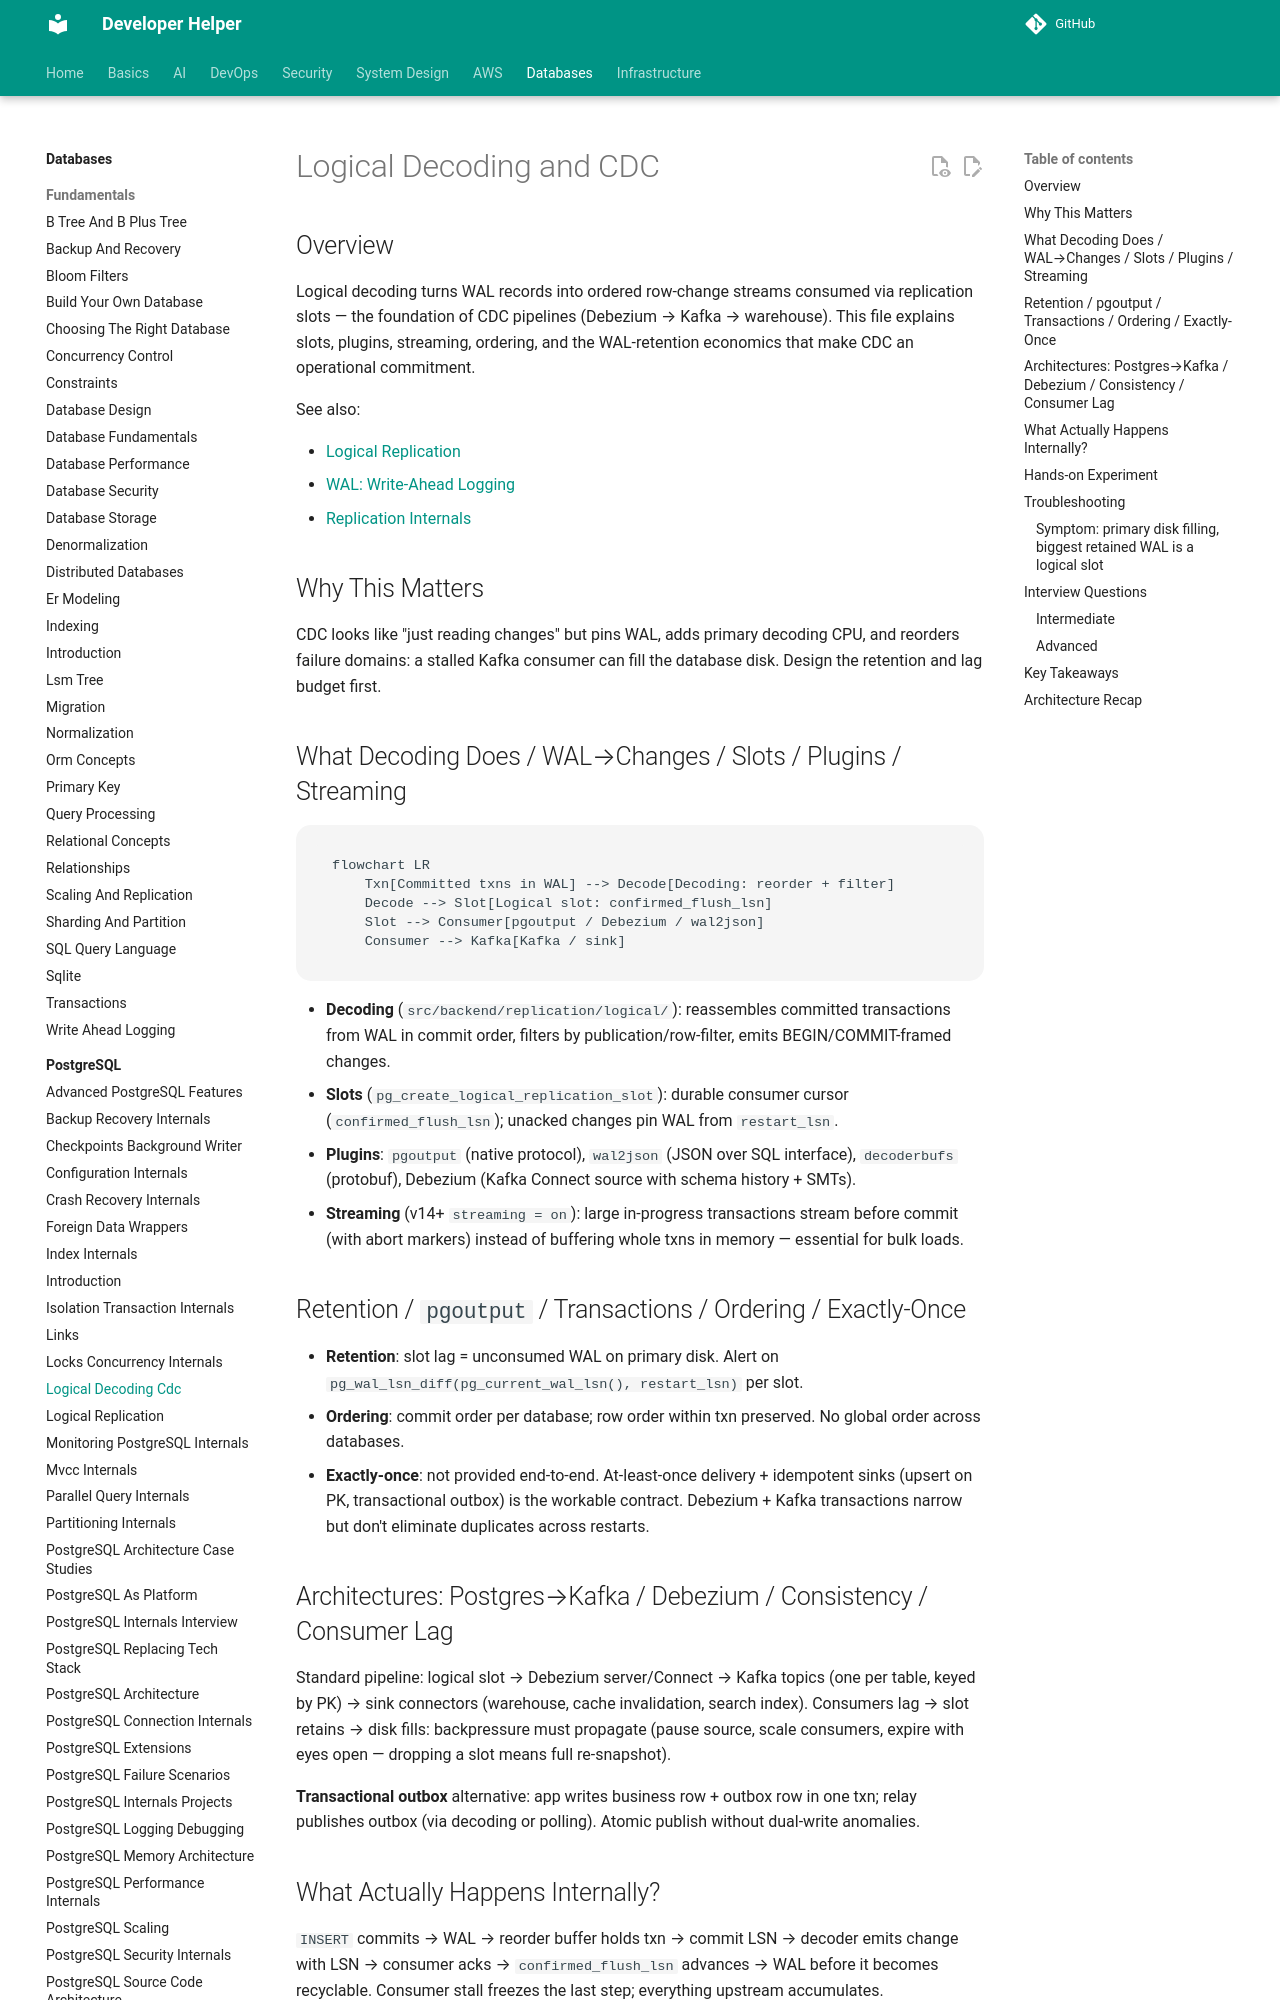

repository: abhishekghoshh/developer-helper · page: database/postgres/logical-decoding-cdc/index.html · generator: mkdocs

# Logical Decoding and CDC

## Overview

Logical decoding turns WAL records into ordered row-change streams consumed via replication slots — the foundation of CDC pipelines (Debezium → Kafka → warehouse). This file explains slots, plugins, streaming, ordering, and the WAL-retention economics that make CDC an operational commitment.

See also:

- [Logical Replication](./logical-replication.md)
- [WAL: Write-Ahead Logging](./wal.md)
- [Replication Internals](./replication-internals.md)

## Why This Matters

CDC looks like "just reading changes" but pins WAL, adds primary decoding CPU, and reorders failure domains: a stalled Kafka consumer can fill the database disk. Design the retention and lag budget first.

## What Decoding Does / WAL→Changes / Slots / Plugins / Streaming

```mermaid
flowchart LR
    Txn[Committed txns in WAL] --> Decode[Decoding: reorder + filter]
    Decode --> Slot[Logical slot: confirmed_flush_lsn]
    Slot --> Consumer[pgoutput / Debezium / wal2json]
    Consumer --> Kafka[Kafka / sink]
```

- **Decoding** (`src/backend/replication/logical/`): reassembles committed transactions from WAL in commit order, filters by publication/row-filter, emits BEGIN/COMMIT-framed changes.
- **Slots** (`pg_create_logical_replication_slot`): durable consumer cursor (`confirmed_flush_lsn`); unacked changes pin WAL from `restart_lsn`.
- **Plugins**: `pgoutput` (native protocol), `wal2json` (JSON over SQL interface), `decoderbufs` (protobuf), Debezium (Kafka Connect source with schema history + SMTs).
- **Streaming** (v14+ `streaming = on`): large in-progress transactions stream before commit (with abort markers) instead of buffering whole txns in memory — essential for bulk loads.
